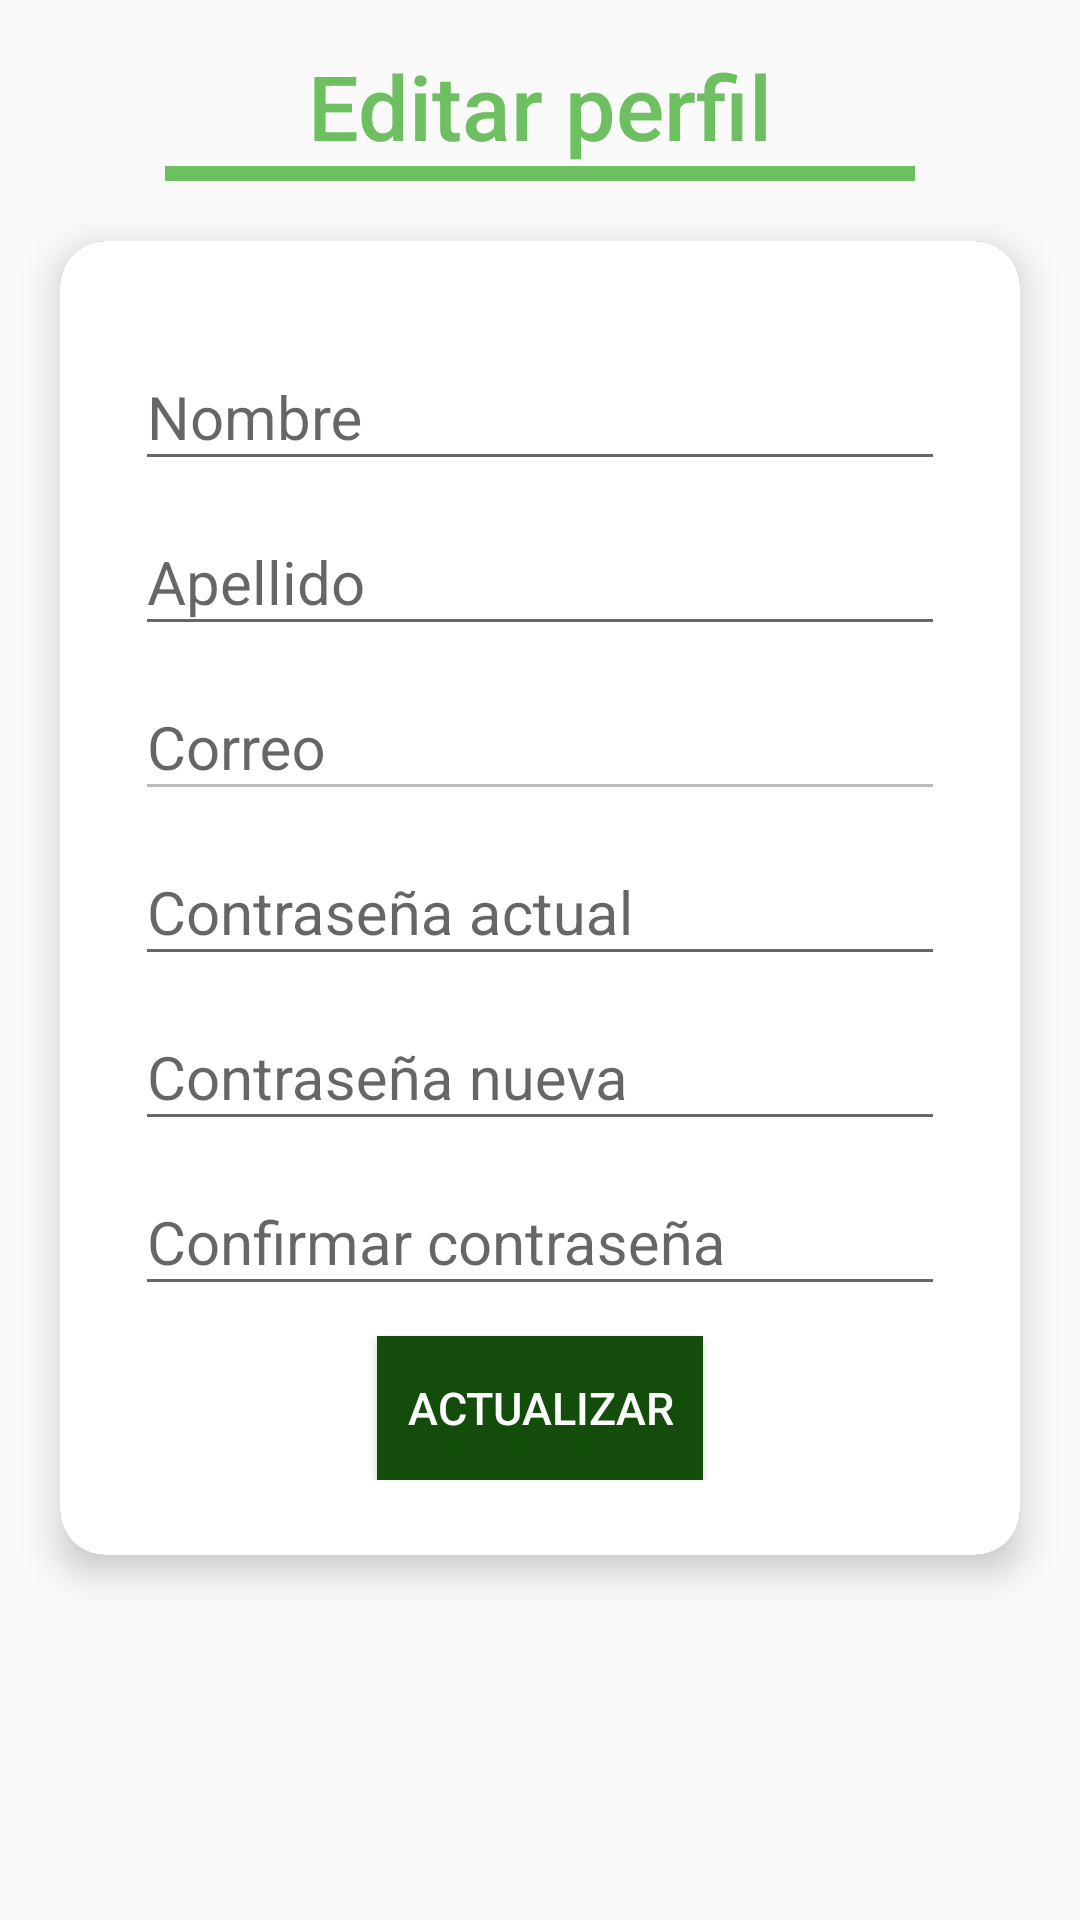

Reconstruct the res/layout file that produces this screen, plus the resources it refers to.
<!-- AndroidManifest.xml: application theme AppTheme -->
<!-- res/layout/fragment_editar_perfil.xml -->
<?xml version="1.0" encoding="utf-8"?>
<ScrollView xmlns:android="http://schemas.android.com/apk/res/android"
    xmlns:card_view="http://schemas.android.com/apk/res-auto"
    android:layout_width="match_parent"
    android:layout_height="match_parent">

    <LinearLayout
        android:layout_width="match_parent"
        android:layout_height="wrap_content"
        android:orientation="vertical">

        <TextView
            android:id="@+id/editar_perfil_titulo"
            style="@style/TextAppearance.AppCompat.Widget.ActionBar.Title"
            android:layout_width="match_parent"
            android:layout_height="wrap_content"
            android:layout_marginTop="15dp"
            android:text="@string/editar_perfil"
            android:textAlignment="center"
            android:textColor="@color/android_green"
            android:textSize="@dimen/textSize_titulo_Edit" />

        <RelativeLayout
            android:layout_width="@dimen/width_linea_titulos"
            android:layout_height="5dp"
            android:layout_gravity="center"
            android:background="@color/android_green" />

        <android.support.v7.widget.CardView
            android:id="@+id/card_editar"
            style="@style/CardView"
            android:layout_width="match_parent"
            android:layout_height="wrap_content"
            android:layout_gravity="center"
            android:layout_margin="20dp"
            android:theme="@style/CardView"
            card_view:cardBackgroundColor="@color/black"
            card_view:cardCornerRadius="15dp"
            card_view:cardElevation="7dp">

            <LinearLayout xmlns:android="http://schemas.android.com/apk/res/android"
                android:layout_width="match_parent"
                android:layout_height="match_parent"
                android:background="@color/white"
                android:orientation="vertical"
                android:padding="25dp">

                <android.support.design.widget.TextInputLayout
                    android:layout_width="match_parent"
                    android:layout_height="wrap_content">

                    <android.support.design.widget.TextInputEditText
                        android:id="@+id/edit_nombre"
                        android:layout_width="match_parent"
                        android:layout_height="wrap_content"
                        android:hint="@string/nombre"
                        android:textSize="@dimen/textSize_edit_text_editar" />

                </android.support.design.widget.TextInputLayout>


                <android.support.design.widget.TextInputLayout
                    android:layout_width="match_parent"
                    android:layout_height="wrap_content">

                    <android.support.design.widget.TextInputEditText
                        android:id="@+id/edit_apellido"
                        android:layout_width="match_parent"
                        android:layout_height="wrap_content"
                        android:hint="@string/apellido"
                        android:textSize="@dimen/textSize_edit_text_editar" />

                </android.support.design.widget.TextInputLayout>

                <android.support.design.widget.TextInputLayout
                    android:layout_width="match_parent"
                    android:layout_height="wrap_content">

                    <android.support.design.widget.TextInputEditText
                        android:id="@+id/edit_correo"
                        android:layout_width="match_parent"
                        android:layout_height="wrap_content"
                        android:enabled="false"
                        android:hint="@string/correo"
                        android:inputType="textUri"
                        android:textColor="@color/gray"
                        android:textSize="@dimen/textSize_edit_text_editar" />

                </android.support.design.widget.TextInputLayout>

                <android.support.design.widget.TextInputLayout
                    android:layout_width="match_parent"
                    android:layout_height="wrap_content">

                    <android.support.design.widget.TextInputEditText
                        android:id="@+id/contrasenia_actual"
                        android:layout_width="match_parent"
                        android:layout_height="wrap_content"
                        android:hint="@string/contasenia_actual"
                        android:inputType="textPassword"
                        android:textSize="@dimen/textSize_edit_text_editar" />

                </android.support.design.widget.TextInputLayout>

                <android.support.design.widget.TextInputLayout
                    android:layout_width="match_parent"
                    android:layout_height="wrap_content">

                    <android.support.design.widget.TextInputEditText
                        android:id="@+id/contrasenia_nueva"
                        android:layout_width="match_parent"
                        android:layout_height="wrap_content"
                        android:hint="@string/contrasenia_nueva"
                        android:inputType="textPassword"
                        android:textSize="@dimen/textSize_edit_text_editar" />

                </android.support.design.widget.TextInputLayout>

                <android.support.design.widget.TextInputLayout
                    android:layout_width="match_parent"
                    android:layout_height="wrap_content">

                    <android.support.design.widget.TextInputEditText
                        android:id="@+id/edit_confirmar_contrasenia"
                        android:layout_width="match_parent"
                        android:layout_height="wrap_content"
                        android:hint="@string/confirmar_contasenia"
                        android:inputType="textPassword"
                        android:textSize="@dimen/textSize_edit_text_editar" />

                </android.support.design.widget.TextInputLayout>

                <Button
                    android:id="@+id/actualizar_datos"
                    android:layout_width="wrap_content"
                    android:layout_height="wrap_content"
                    android:layout_gravity="center"
                    android:layout_marginTop="10dp"
                    android:background="@color/android_darkgreen"
                    android:padding="10dp"
                    android:text="@string/actualizar"
                    android:textColor="@color/white"
                    android:textSize="@dimen/textSize_actualizar_button_text"/>

            </LinearLayout>
        </android.support.v7.widget.CardView>
    </LinearLayout>
</ScrollView>
<!-- resources referenced by this layout -->
<resources>
  <color name="android_darkgreen">#144d0b</color>
  <color name="android_green">#6ebf61</color>
  <color name="black">#FF000000</color>
  <color name="gray">#FF8c8c8c</color>
  <color name="white">#FFffffff</color>
  <dimen name="textSize_actualizar_button_text">15sp</dimen>
  <dimen name="textSize_edit_text_editar">20sp</dimen>
  <dimen name="textSize_titulo_Edit">30sp</dimen>
  <dimen name="width_linea_titulos">250dp</dimen>
  <string name="actualizar">Actualizar</string>
  <string name="apellido">Apellido</string>
  <string name="confirmar_contasenia">Confirmar contraseña</string>
  <string name="contasenia_actual">Contraseña actual</string>
  <string name="contrasenia_nueva">Contraseña nueva</string>
  <string name="correo">Correo</string>
  <string name="editar_perfil">Editar perfil</string>
  <string name="nombre">Nombre</string>
  <style name="CardView" parent="Theme.AppCompat.Light.NoActionBar">
          
          <item name="colorPrimary">@color/colorPrimary</item>
          <item name="colorPrimaryDark">@color/colorPrimaryDark</item>
          <item name="colorAccent">@color/android_green</item>
          <item name="android:radius">5sp</item>
      </style>
  <style name="AppTheme" parent="Theme.AppCompat.Light.NoActionBar">
          
          <item name="colorPrimary">@color/colorPrimary</item>
          <item name="colorPrimaryDark">@color/colorPrimaryDark</item>
          <item name="colorAccent">@color/colorAccent</item>
      </style>
  <color name="colorPrimary">#144d0b</color>
  <color name="colorPrimaryDark">#FF000000</color>
  <color name="colorAccent">#FF8c8c8c</color>
</resources>
